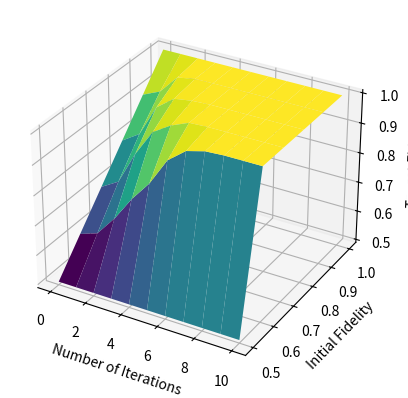

Recreate this plot in Python.


# functions related to purification


def purify_to_fth(f, f_th):
    """
    starting with fidelity f
    purify until target fidelity f_th
    return the # of steps and the fidelity after each step
    """
    if f >= f_th:
        return 0, [f]

    assert f >= 1 / 2
    assert f_th >= 1 / 2


    A = f
    B = (1 - f) / 3
    C = (1 - f) / 3
    D = (1 - f) / 3

    step = 0
    fedilities = [A]
    while A < f_th:
        N = (A + B)**2 + (C + D)**2
        A_ = (A**2 + B**2) / N
        B_ = 2 * C * D / N
        C_ = (C**2 + D**2) / N
        D_ = 2 * A * B / N

        A = A_
        B = B_
        C = C_
        D = D_

        step += 1
        fedilities.append(A)

    return step, fedilities

def purify_by_step(f, step_num):
    """
    starting with fidelity f
    purify step_num iterations
    return the fidelity after each step
    """


    A = f
    B = (1 - f) / 3
    C = (1 - f) / 3
    D = (1 - f) / 3

    step = 0
    fedilities = [A]
    while step < step_num:
        N = (A + B)**2 + (C + D)**2
        A_ = (A**2 + B**2) / N
        B_ = 2 * C * D / N
        C_ = (C**2 + D**2) / N
        D_ = 2 * A * B / N

        A = A_
        B = B_
        C = C_
        D = D_

        step += 1
        fedilities.append(A)

    return step_num, fedilities

def quantum_swap(f1, f2):
    # swap two qubits with fidelity f1 and f2
    # return the fidelity of the new state

    # assert f1 >= 1 / 2
    # assert f2 >= 1 / 2
    
    new_f = 1/4 + 1/12 * (4 * f1 - 1) * (4 * f2 - 1)
    return new_f

def calc_epr_num(f, f_th):
    # calculate the number of qubits needed to purify f to f_th
    # under development, subject to change

    step_num, fedilities = purify_to_fth(f, f_th)
    num_eprs = 0
    if step_num == 0:
        num_eprs = 1
    else:
        num_eprs = step_num * 2 # assume pk = 1.0 for all steps
    return num_eprs

def asymetric_purify(f1, f2):
    f = (f1 * f2) / (f1 * f2 + (1 - f1) * (1 - f2))
    return f

def swap_dephased(f1, f2):
    f = f1*f2 + (1-f1)*(1-f2)
    return f

def swap_depolarized(f1, f2):
    f = f1*f2 + (1-f1)*(1-f2)/3
    return f

def swap_dephased_grad(f1, f2, p=1):
    if p == 1:
        grad = f2 - (1-f2)
    elif p == 2:
        grad = f1 - (1-f1)
    else:
        raise ValueError('p must be 1 or 2')
    return grad

def swap_depolarized_grad(f1, f2, p=1):
    if p == 1:
        grad = f2 - (1-f2)/3
    elif p == 2:
        grad = f1 - (1-f1)/3
    else:
        raise ValueError('p must be 1 or 2')
    return grad

def purify_dephased(f1, f2):
    f = (f1 * f2) / (f1 * f2 + (1 - f1) * (1 - f2))
    return f

def purify_depolarized(f1, f2):
    nume = f1*f2 + (1-f1)*(1-f2)/9
    deno = f1*f2 + f1*(1-f2)/3 + (1-f1)*f2/3 + (1-f1)*(1-f2)*5/9
    return nume / deno

def purify_dephased_grad(f1, f2, p):
    deno = ((f1 * f2 + (1 - f1) * (1 - f2)))**2
    if p == 1:
        nume = f2 * (f1 * f2 + (1 - f1) * (1 - f2)) - f1*f2 * (f2 - (1 - f2))
    elif p == 2:
        nume = f1 * (f1 * f2 + (1 - f1) * (1 - f2)) - f1*f2 * (f1 - (1 - f1))
    else:
        raise ValueError('p must be 1 or 2')

    return nume / deno

def purify_depolarized_grad(f1, f2, p):
    nume_purify = f1*f2 + (1-f1)*(1-f2)/9
    deno_purify = f1*f2 + f1*(1-f2)/3 + (1-f1)*f2/3 + (1-f1)*(1-f2)*5/9
    deno = deno_purify ** 2
    if p == 1:
        nume = (f2 - (1-f2)/9)*deno_purify - nume_purify*(f2 + (1-f2)/3 - f2/3 - (1-f2)*5/9)
    elif p == 2:
        nume = (f1 - (1-f1)/9)*deno_purify - nume_purify*(f1 + (1-f1)/3 - f1/3 - (1-f1)*5/9)
    else:
        raise ValueError('p must be 1 or 2')

    return nume / deno

if __name__ == '__main__':
    # the graph here reproduces Fig. 1 in
    # Quantum privacy amplification and the security of quantum cryptography over noisy channels
    
    import matplotlib.pyplot as plt
    import numpy as np

    # plot the 3d surface
    # x: number of purification iterations
    # y: initial fidelity
    # z: target fidelity

    initial_fidelity = [0.5, 0.6, 0.7, 0.8, 0.9, 1.0]
    f_th = 0.99

    results = []
    for f in initial_fidelity:
        step, fedilities = purify_by_step(f, 10)

        print(f, step, fedilities)
        if step < 10:
            fedilities += [fedilities[-1]] * (10 - step)
        elif step > 10:
            fedilities = fedilities[:10]
        results.append((f, 10, fedilities))

    X = np.arange(0, 11, 1)
    Y = np.array(initial_fidelity)
    Z = np.ndarray((len(initial_fidelity), 11))
    for i, (f, step, fedilities) in enumerate(results):
        for j, fidelity in enumerate(fedilities):
            Z[i, j] = fidelity

    X, Y = np.meshgrid(X, Y)
    fig = plt.figure()
    ax = fig.add_subplot(111, projection='3d')
    ax.plot_surface(X, Y, Z, cmap='viridis')
    ax.set_xlabel('Number of Iterations')
    ax.set_ylabel('Initial Fidelity')
    ax.set_zlabel('Target Fidelity')

    plt.show()


